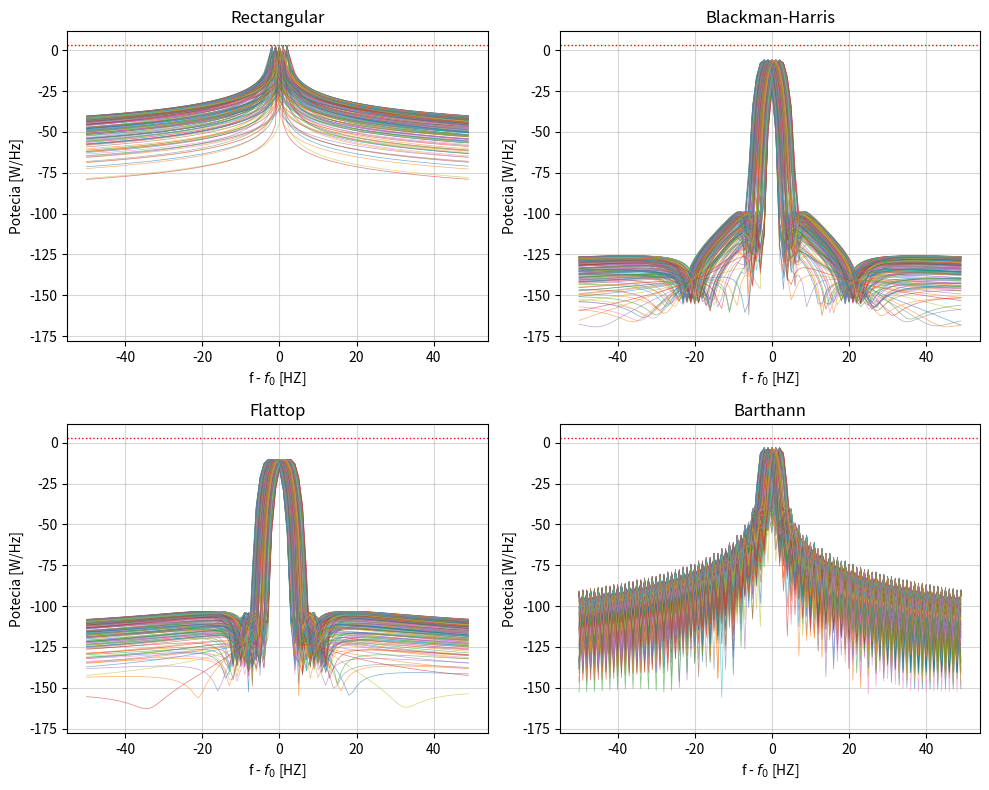
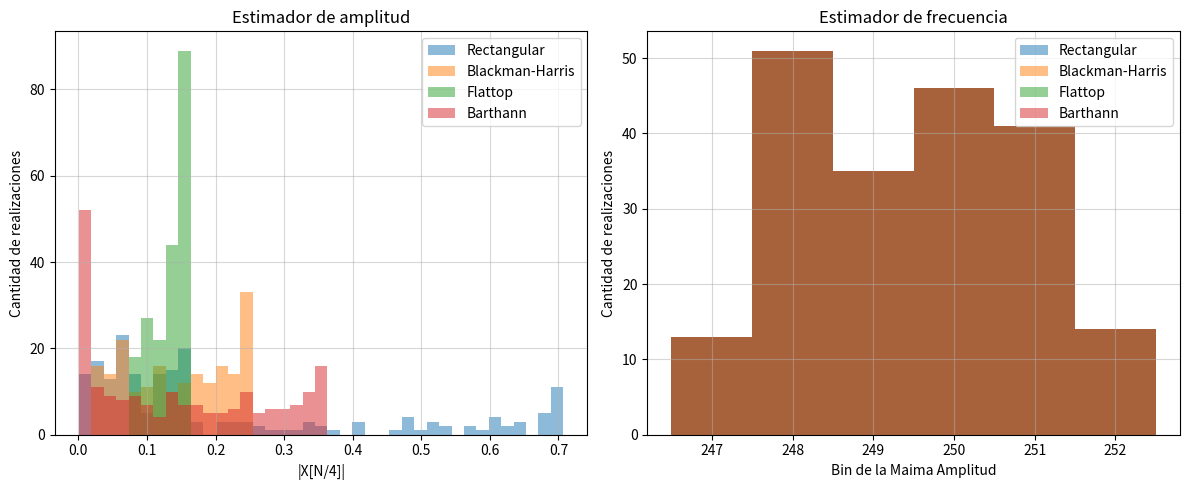
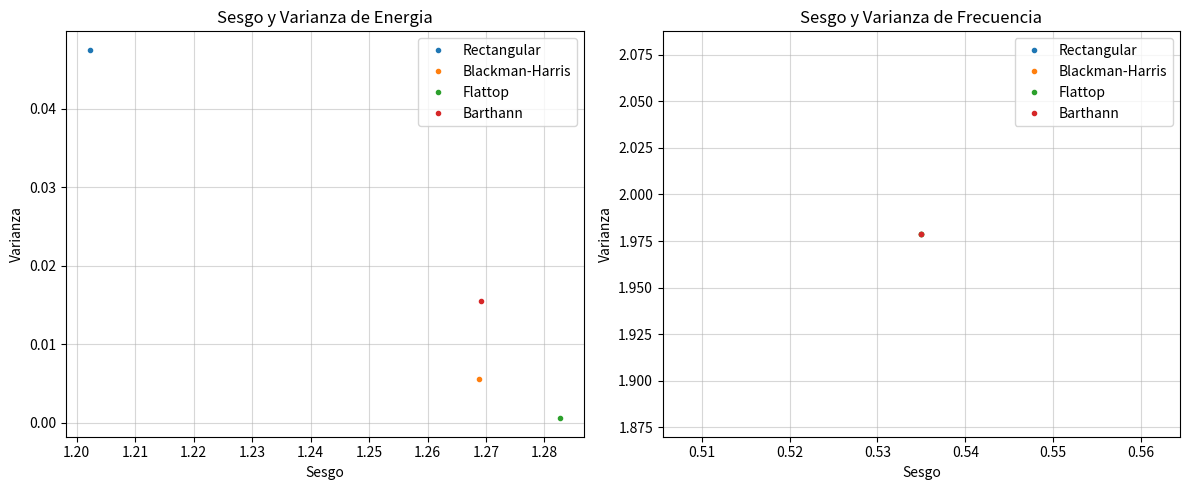

Source code (Python) for these figures, in order:
# %% [markdown]
"""
# Tarea Semanal 1

> En este primer trabajo comenzaremos por diseñar un generador de señales que utilizaremos en las primeras simulaciones que hagamos. La primer tarea consistirá en programar una función que genere señales senoidales y que permita parametrizar:
>
> - la amplitud máxima de la senoidal (volts)
> - su valor medio (volts)
> - la frecuencia (Hz)
> - la fase (radianes)
> - la cantidad de muestras digitalizada por el ADC (# muestras)
> - la frecuencia de muestreo del ADC.
>
> Es decir que la función que uds armen debería admitir se llamada de la siguiente manera <br>
>```tt, xx = mi_funcion_sen( vmax = 1, dc = 0, ff = 1, ph=0, nn = N, fs = fs)```

"""

# %% [markdown]
"""
## Inicio del codigo
"""

# %% Import and directives

import numpy as np
import cmath as cm
import matplotlib.pyplot as plt
import scipy.signal as sig
import scipy.stats as sta
#!%matplotlib qt

#%% [markdown]
"""
### Primitivas generales

Inicialmente defino funciones de uso general para mantener el codigo mas adelante limpio

"""

# %% General Defs 

def undB (dB):
    return 10**(dB/10)

def dB (x):
    return 10*np.log10(x)

#%% [markdown]
"""
### Definicion de parametros

En este bloque se definen los parametros de sampleo y los parametros aplicados por defecto en el generador de señales

"""

# %% 

j = complex(0, 1)

#Params Generales 
fs = 2*np.pi      #500Hz de BW
ts = 1/fs
N = 1000        #DeltaF = 1Hz; norm
df = fs/N
dt = 1/df

#
vfs = 1.65
B = 6

#Params func 
vmax = 1.4
dc = 0.          
ff = 5
ph = 0.
snr = 30


#%% [markdown]
"""
## MySigGen

Voy a usar varias funciones arbitrarias para testear la DSFT, asi que tiro aca el codigo de la ts1

"""

# %% Func Defs 

def miSinMat (vmax, nn, rr, snr):
    tt = np.arange(nn) * 1/fs
    ffr = (np.pi/2 + (2*np.pi/nn)*np.random.uniform(-2.3, 2.3, rr))
    xx = dc + vmax * np.sin( 2 * np.pi * np.outer(ffr, tt) + ph)
    if (snr != -1):
        Pna = vmax**2/2 / undB(snr)
        xx = xx + np.random.normal(0, np.sqrt(Pna), (nn, rr)) 
    return (tt, xx)

#%% [markdown]
"""
## Test de la funcion

Se utiliza la funcion de fft provista por numpy en azul punteado para corroborar que el resultado es identico al esperado
"""

# %% 
rr = 200

xx = np.zeros((200, 1000, 4))
tt, xx[:,:,0] = miSinMat(
    vmax = np.sqrt(2),
    nn = N,
    rr = rr,
    snr = -1
)
xx[:,:,1] = xx[:,:,0] * np.outer(np.ones(rr), sig.windows.blackmanharris(N, sym='false'))
xx[:,:,2] = xx[:,:,0] * np.outer(np.ones(rr), sig.windows.flattop(N, sym='false'))
xx[:,:,3] = xx[:,:,0] * np.outer(np.ones(rr), sig.windows.barthann(N, sym='false'))
labels = ['Rectangular', 'Blackman-Harris', 'Flattop', 'Barthann']


XX = np.fft.fft(xx, axis = 1, n = 1000)/N
FF = np.arange(N/2)# * 2*np.pi/N

# %%

plt.clf()
plt.figure(figsize=(10, 8))

pltrec = plt.subplot(2, 2, 1, )
pltbla = plt.subplot(2, 2, 2, sharex=pltrec, sharey=pltrec)
pltfla = plt.subplot(2, 2, 3, sharex=pltrec, sharey=pltrec)
pltbar = plt.subplot(2, 2, 4, sharex=pltrec, sharey=pltrec)

for i, ax in enumerate((pltrec, pltbla, pltfla, pltbar)):

  ax.plot(FF[2*N//10:3*N//10]-FF[N//4], 20*np.log10(2*abs(XX.transpose()[i,2*N//10:3*N//10,:])), lw=0.5, alpha=0.6)
  ax.axhline(y = 10*np.log10(2), xmin=0, xmax=1, linestyle=':', color='red', lw=1)

  ax.set_title(f'{labels[i]}')
  ax.set_xlabel('f - $f_0$ [HZ]')
  ax.set_ylabel('Potecia [W/Hz]')

  ax.grid(alpha=0.5)

plt.tight_layout()
plt.show()

# %%

sAmp = abs(XX[:,N//4,:])
sFreq = np.argmax(XX[:,:N//2,:], 1)

# %%

binsa = np.linspace(sAmp.min(), sAmp.max(), 40)
binsf = np.arange(sFreq.min() - 0.5, sFreq.max() + 1.5, 1)

plt.figure(figsize=(12, 5))

axA = plt.subplot(1, 2, 1)
axF = plt.subplot(1, 2, 2)

for i, lab in enumerate(labels):
    axA.hist(sAmp[:, i], bins=binsa, alpha=0.5, label=lab)

axA.set_xlabel('|X[N/4]|')
axA.set_ylabel('Cantidad de realizaciones')
axA.set_title('Estimador de amplitud')
axA.legend()
axA.grid(alpha=0.5)

# sFreq is integer-valued, so put bin edges halfway between integers

for i, lab in enumerate(labels):
    axF.hist(sFreq[:, i], bins=binsf, alpha=0.5, label=lab)

axF.set_xlabel('Bin de la Maima Amplitud')
axF.set_ylabel('Cantidad de realizaciones')
axF.set_title('Estimador de frecuencia')
axF.legend()
axF.grid(alpha=0.5)

plt.tight_layout()
plt.show()

# %%
sesgo_A = np.average(sAmp, 0) - np.sqrt(2)
sesgo_F = np.average(sFreq, 0) - N/4

# %%


plt.figure(figsize=(12, 5))

axA = plt.subplot(1, 2, 1)
axF = plt.subplot(1, 2, 2)

for i, lab in enumerate(labels):
    axA.plot(abs(sesgo_A[i]), np.var(sAmp[:,i]), '.', alpha=1, lw=4, label=lab)

axA.set_xlabel('Sesgo')
axA.set_ylabel('Varianza')
axA.set_title('Sesgo y Varianza de Energia')
axA.legend()
axA.grid(alpha=0.5)

for i, lab in enumerate(labels):
    axF.plot(abs(sesgo_F[i]), np.var(sFreq[:,i]), '.', alpha=1, lw=i, label=lab)

axF.set_xlabel('Sesgo')
axF.set_ylabel('Varianza')
axF.set_title('Sesgo y Varianza de Frecuencia')
axF.legend()
axF.grid(alpha=0.5)

plt.tight_layout()
plt.show()


#%% [markdown]
"""

"""
